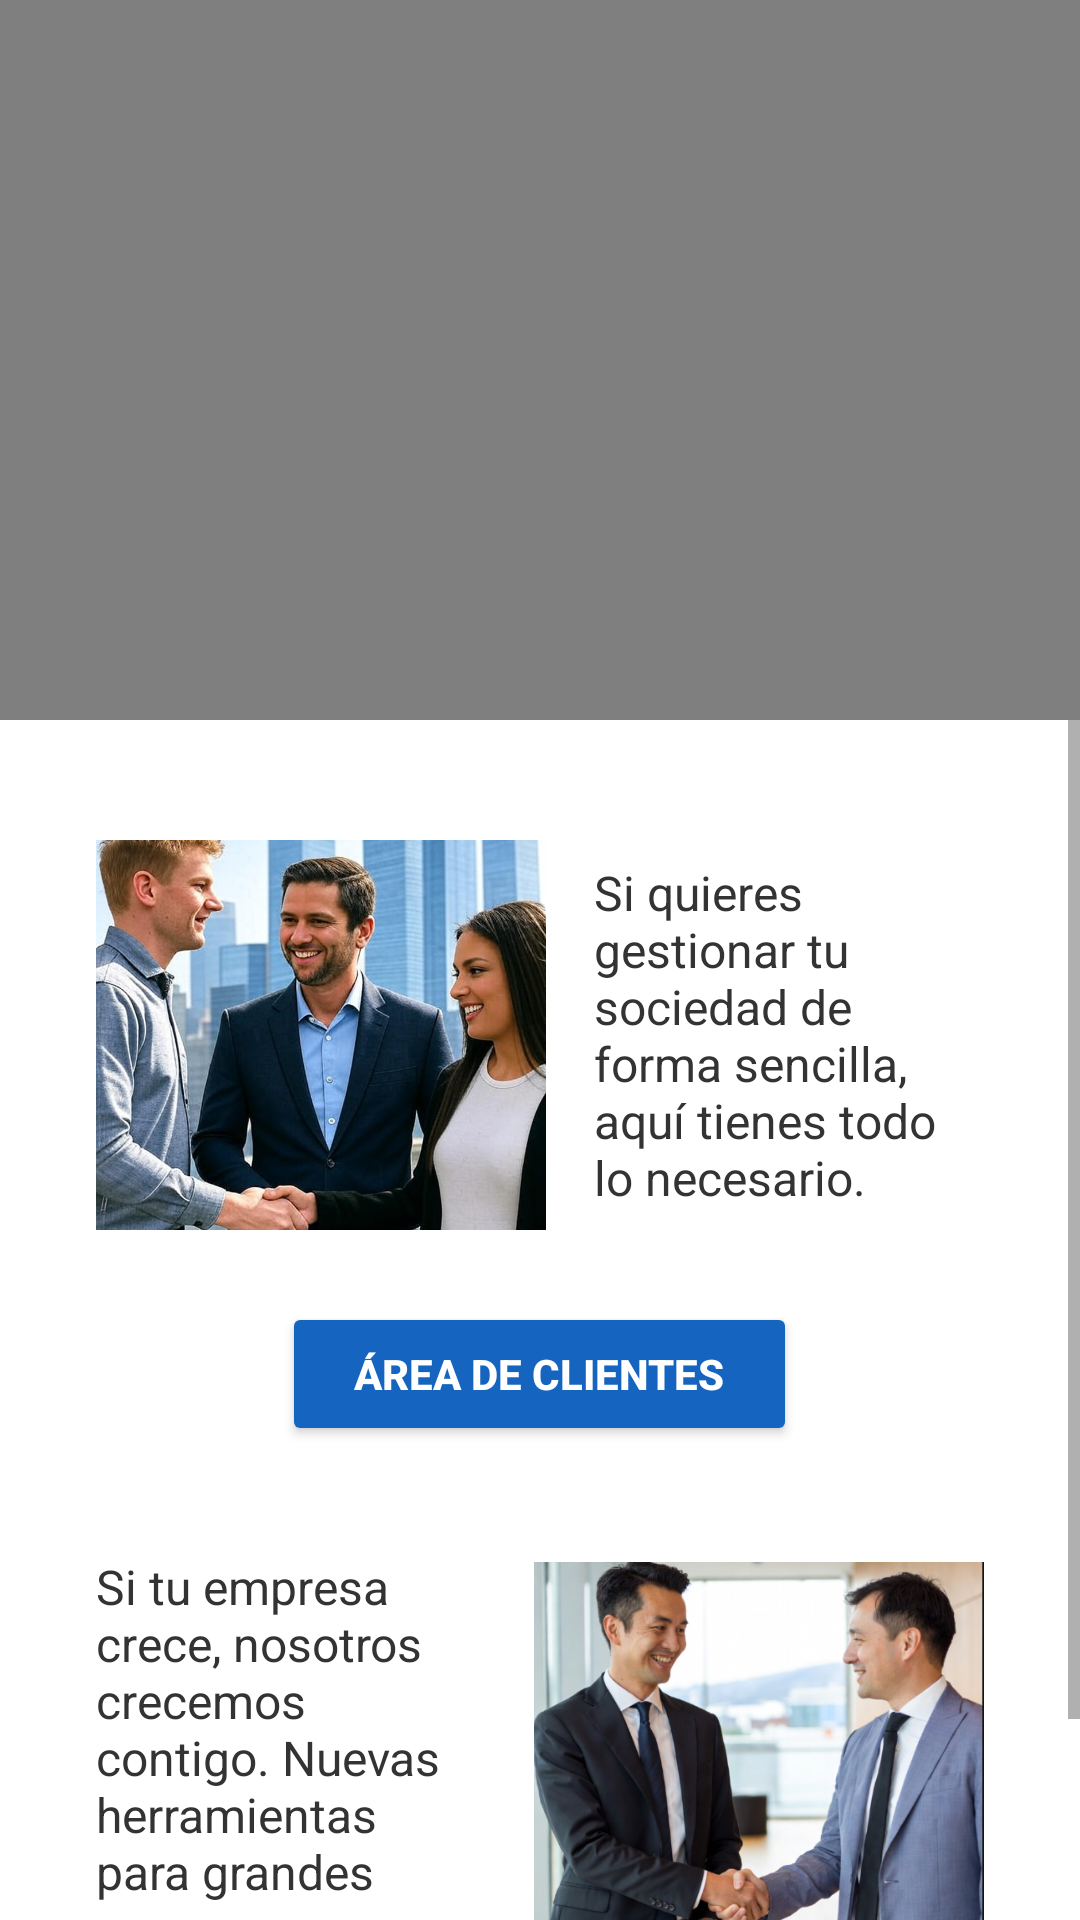

Write the Android layout XML for this screen, with the resource values it uses.
<!-- AndroidManifest.xml: application theme Theme.AlbertoQuismondo_Documenta_TFG -->
<!-- res/layout/fragment_sociedades.xml -->
<androidx.constraintlayout.widget.ConstraintLayout
    xmlns:android="http://schemas.android.com/apk/res/android"
    xmlns:app="http://schemas.android.com/apk/res-auto"
    xmlns:tools="http://schemas.android.com/tools"
    android:layout_width="match_parent"
    android:layout_height="match_parent"
    tools:context=".ui.sociedades.SociedadesFragment">


    <VideoView
        android:id="@+id/videoSociedades"
        android:layout_width="0dp"
        android:layout_height="240dp"
        android:keepScreenOn="true"
        android:adjustViewBounds="true"
        app:layout_constraintTop_toTopOf="parent"
        app:layout_constraintStart_toStartOf="parent"
        app:layout_constraintEnd_toEndOf="parent"/>


    <ScrollView
        android:layout_width="0dp"
        android:layout_height="0dp"
        android:fillViewport="true"
        app:layout_constraintTop_toBottomOf="@id/videoSociedades"
        app:layout_constraintStart_toStartOf="parent"
        app:layout_constraintEnd_toEndOf="parent"
        app:layout_constraintBottom_toBottomOf="parent">

        <LinearLayout
            android:orientation="vertical"
            android:layout_width="match_parent"
            android:layout_height="wrap_content"
            android:padding="16dp">


            <LinearLayout
                android:layout_width="match_parent"
                android:layout_height="wrap_content"
                android:orientation="horizontal"
                android:gravity="center_vertical"
                android:paddingStart="16dp"
                android:paddingEnd="16dp"
                android:layout_marginTop="24dp">

                <ImageView
                    android:id="@+id/imageSociedades"
                    android:layout_width="150dp"
                    android:layout_height="130dp"
                    android:src="@drawable/sociedades"
                    android:scaleType="centerCrop"
                    android:layout_marginEnd="16dp" />

                <TextView
                    android:id="@+id/tvTextoBloque1"
                    android:layout_width="0dp"
                    android:layout_height="wrap_content"
                    android:text="Si quieres gestionar tu sociedad de forma sencilla, aquí tienes todo lo necesario."
                    android:textColor="#333"
                    android:textSize="16sp"
                    android:layout_weight="1"/>
            </LinearLayout>

            <Button
                android:id="@+id/btnAreaClientesSociedad"
                android:layout_width="wrap_content"
                android:layout_height="wrap_content"
                android:text="Área de Clientes"
                android:layout_marginTop="24dp"
                android:paddingHorizontal="24dp"
                android:textStyle="bold"
                android:backgroundTint="#1565C0"
                android:textColor="@android:color/white"
                android:layout_gravity="center" />


            <LinearLayout
                android:layout_width="match_parent"
                android:layout_height="wrap_content"
                android:orientation="horizontal"
                android:gravity="center_vertical"
                android:paddingStart="16dp"
                android:paddingEnd="16dp"
                android:layout_marginTop="36dp">

                <TextView
                    android:id="@+id/tvTextoBloque2"
                    android:layout_width="0dp"
                    android:layout_height="wrap_content"
                    android:text="Si tu empresa crece, nosotros crecemos contigo. Nuevas herramientas para grandes empresas."
                    android:textColor="#333"
                    android:textSize="16sp"
                    android:layout_weight="1"
                    android:layout_marginEnd="16dp"/>

                <ImageView
                    android:id="@+id/imageExtraSociedades"
                    android:layout_width="150dp"
                    android:layout_height="130dp"
                    android:src="@drawable/documentasociedades"
                    android:scaleType="centerCrop"/>
            </LinearLayout>


            <TextView
                android:id="@+id/tvLemaSociedades"
                android:layout_width="match_parent"
                android:layout_height="wrap_content"
                android:text="Tu gestión empresarial, más sencilla que nunca"
                android:textColor="#666"
                android:textSize="14sp"
                android:textStyle="italic"
                android:gravity="center"
                android:layout_marginTop="32dp"/>
        </LinearLayout>
    </ScrollView>

</androidx.constraintlayout.widget.ConstraintLayout>
<!-- resources referenced by this layout -->
<resources>
  <!-- drawable documentasociedades: png bitmap (drawable, 846556 bytes) -->
  <!-- drawable sociedades: jpg bitmap (drawable, 123734 bytes) -->
  <style name="Theme.AlbertoQuismondo_Documenta_TFG" parent="Theme.MaterialComponents.DayNight.DarkActionBar">
          
          <item name="colorPrimary">@color/purple_500</item>
          <item name="colorPrimaryVariant">@color/purple_700</item>
          <item name="colorOnPrimary">@color/white</item>
          
          <item name="colorSecondary">@color/teal_200</item>
          <item name="colorSecondaryVariant">@color/teal_700</item>
          <item name="colorOnSecondary">@color/black</item>
          
          <item name="android:statusBarColor">?attr/colorPrimaryVariant</item>
          
      </style>
  <!-- not gathered from this repository: default colours our renderer supplied (Android Studio template values) -->
  <color name="purple_500">#FF6200EE</color>
  <color name="purple_700">#FF3700B3</color>
  <color name="teal_200">#FF03DAC5</color>
  <color name="teal_700">#FF018786</color>
  <color name="black">#FF000000</color>
  <color name="white">#FFFFFFFF</color>
</resources>
